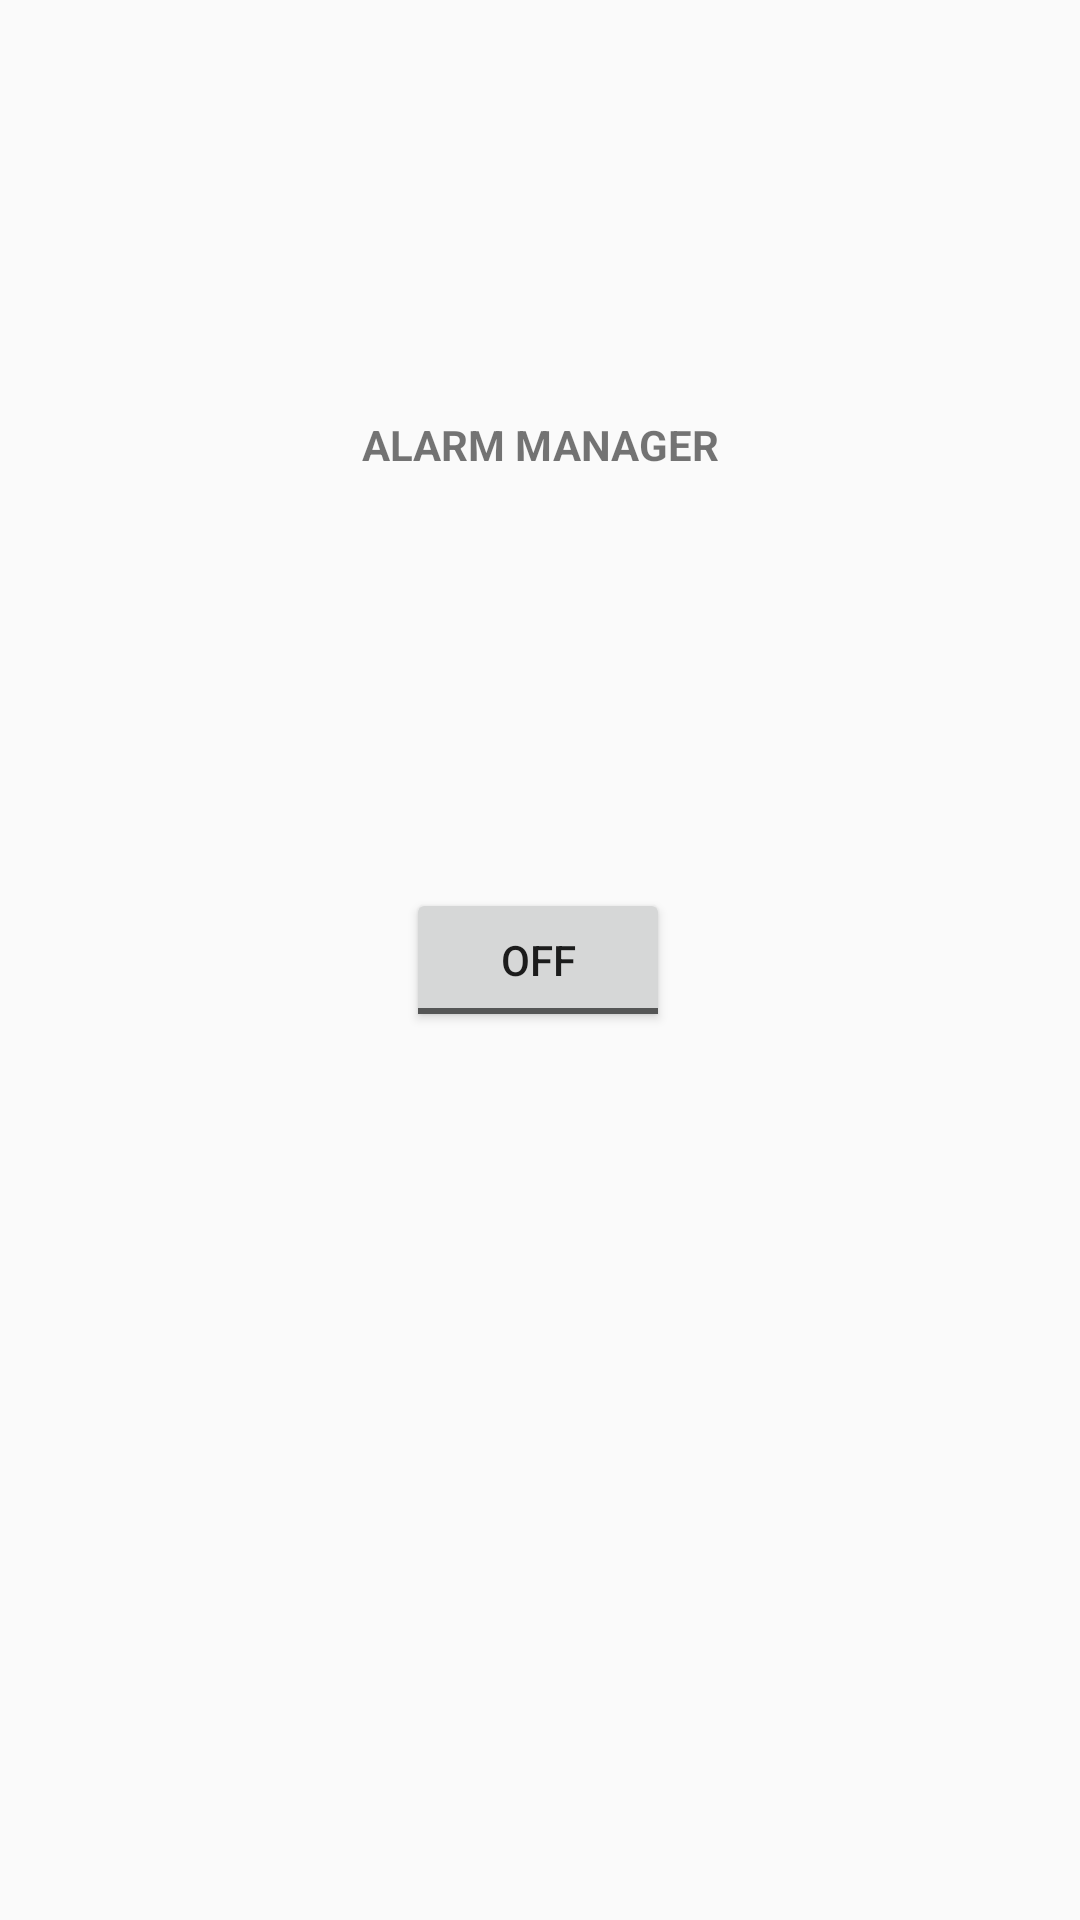

Reconstruct the res/layout file that produces this screen, plus the resources it refers to.
<!-- AndroidManifest.xml: application theme AppTheme -->
<!-- res/layout/activity_my_alarm_manager.xml -->
<?xml version="1.0" encoding="utf-8"?>
<androidx.constraintlayout.widget.ConstraintLayout xmlns:android="http://schemas.android.com/apk/res/android"
    xmlns:app="http://schemas.android.com/apk/res-auto"
    xmlns:tools="http://schemas.android.com/tools"
    android:layout_width="match_parent"
    android:layout_height="match_parent"
    tools:context=".ModuleF.MyAlarmManager">

    <ToggleButton
        android:id="@+id/alarmToggle"
        android:layout_width="wrap_content"
        android:layout_height="wrap_content"
        android:text="ToggleButton"
        app:layout_constraintBottom_toBottomOf="parent"
        app:layout_constraintEnd_toEndOf="parent"
        app:layout_constraintHorizontal_bias="0.498"
        app:layout_constraintStart_toStartOf="parent"
        app:layout_constraintTop_toTopOf="parent" />

    <TextView
        android:id="@+id/textView6"
        android:layout_width="wrap_content"
        android:layout_height="wrap_content"
        android:text="Alarm Manager"
        android:textAllCaps="true"
        android:textStyle="bold"
        app:layout_constraintBottom_toTopOf="@+id/alarmToggle"
        app:layout_constraintEnd_toEndOf="parent"
        app:layout_constraintStart_toStartOf="parent"
        app:layout_constraintTop_toTopOf="parent" />
</androidx.constraintlayout.widget.ConstraintLayout>
<!-- resources referenced by this layout -->
<resources>
  <style name="AppTheme" parent="Theme.AppCompat.Light.NoActionBar">
          
          <item name="colorPrimary">@color/colorPrimary</item>
          <item name="colorPrimaryDark">@color/colorPrimaryDark</item>
          <item name="colorAccent">@color/colorAccent</item>
          <item name="preferenceTheme">@style/PreferenceThemeOverlay</item>
      </style>
  <!-- not gathered from this repository: default colours our renderer supplied (Android Studio template values) -->
  <color name="colorPrimary">#FF6200EE</color>
  <color name="colorPrimaryDark">#FF3700B3</color>
  <color name="colorAccent">#FF03DAC5</color>
</resources>
